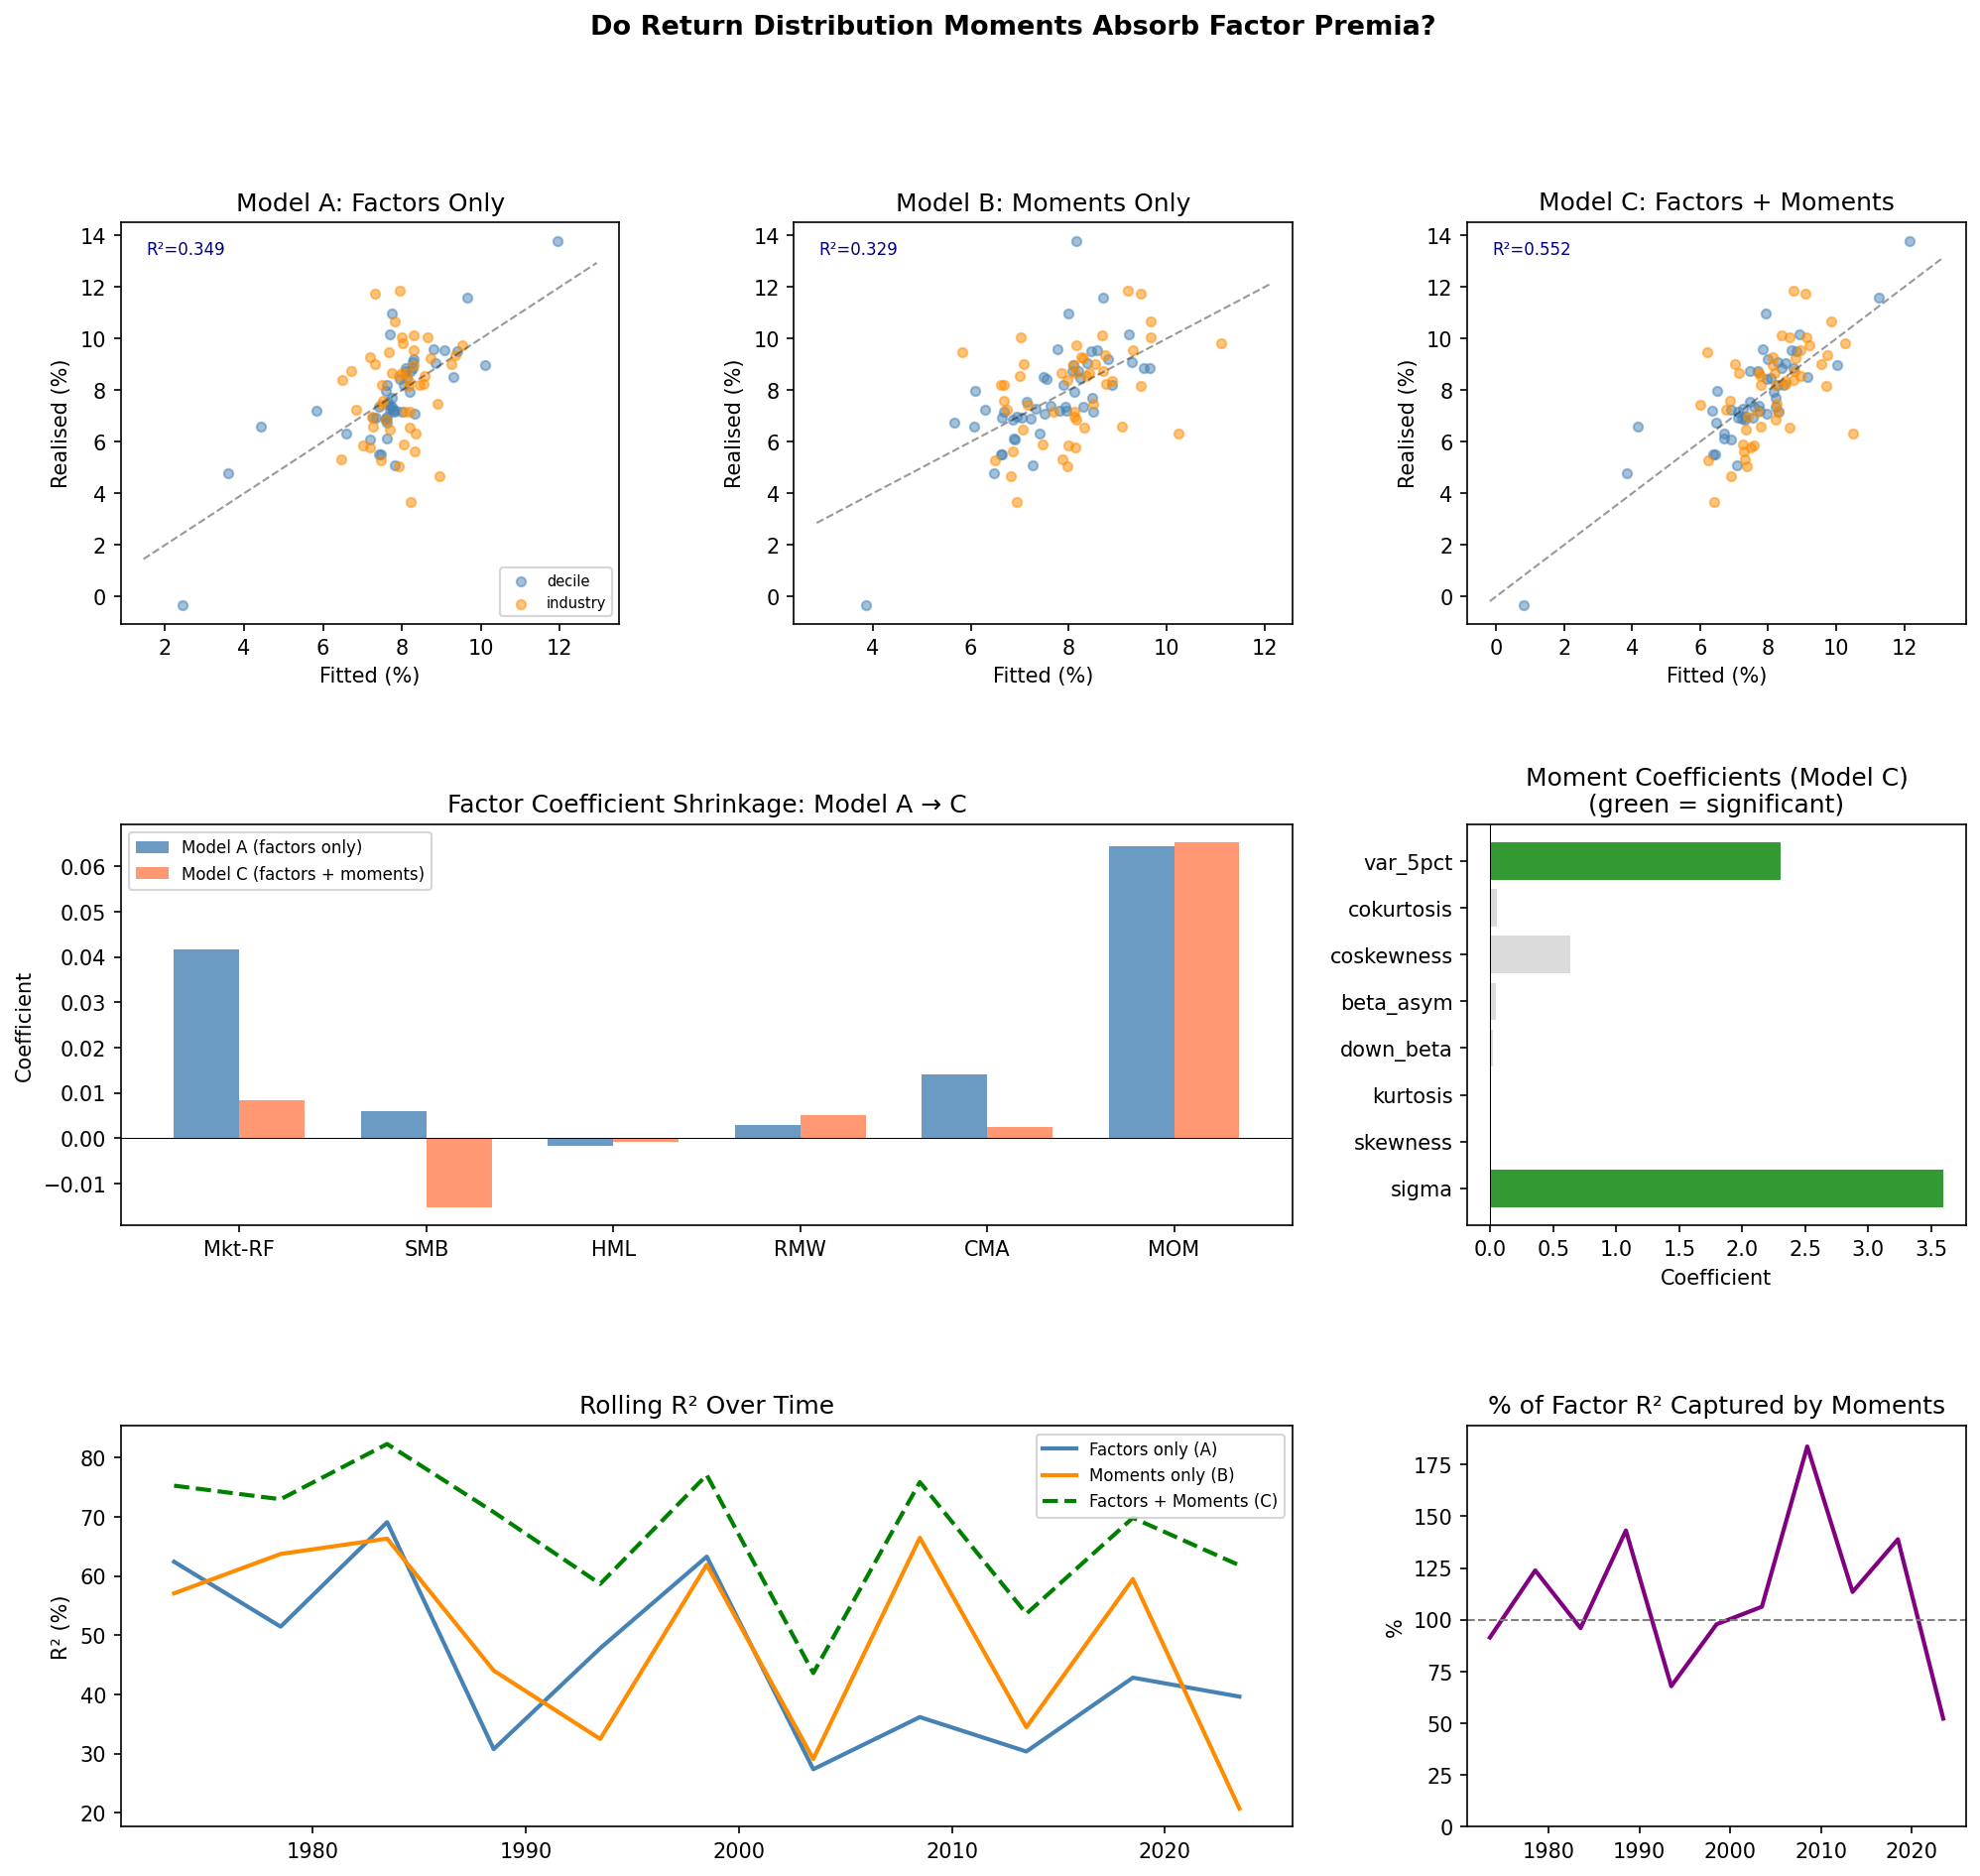

Source code (Python):
"""
Distribution vs Factors Test
=============================
Tests whether return distribution moments (std, skewness, kurtosis,
downside beta, coskewness) absorb the explanatory power of FF5 factors
in cross-sectional return prediction.

The theory: if factors are proxies for return distribution shape
interacting with investor utility, then controlling for distribution
moments should cause factor loadings to shrink toward zero.

Test structure:
  For each decile portfolio sorted on each FF characteristic:
    1. Compute factor loadings (betas on FF5 + momentum factors)
    2. Compute return distribution moments
    3. Run three cross-sectional regressions:
         Model A: E[R] ~ factor loadings only
         Model B: E[R] ~ distribution moments only
         Model C: E[R] ~ factor loadings + distribution moments
    4. Compare: do factor coefficients shrink in Model C vs A?
       Does Model B approach Model A in R²?

Data: Ken French decile portfolios (all free, no WRDS needed)
  - Portfolios_Formed_on_BE-ME  (value deciles)
  - Portfolios_Formed_on_ME     (size deciles)
  - Portfolios_Formed_on_OP     (profitability deciles)
  - Portfolios_Formed_on_INV    (investment deciles)
  - 10_Portfolios_Prior_12_2    (momentum deciles)
  - 49_Industry_Portfolios      (independent test assets)
  - F-F_Research_Data_5_Factors_2x3
  - F-F_Momentum_Factor

Usage:
    pip install pandas numpy scipy statsmodels requests matplotlib
    python distribution_vs_factors.py
"""

import sys, warnings
warnings.filterwarnings('ignore')

try:
    import distutils
except ImportError:
    import types
    distutils = types.ModuleType('distutils')
    distutils.version = types.ModuleType('distutils.version')
    sys.modules['distutils'] = distutils
    sys.modules['distutils.version'] = distutils.version

import pandas as pd
import numpy as np
from scipy import stats
import statsmodels.api as sm
import requests, zipfile, io
import matplotlib
matplotlib.use('Agg')
import matplotlib.pyplot as plt
import matplotlib.gridspec as gridspec


# ══════════════════════════════════════════════════════════════════════════════
# 1.  DATA
# ══════════════════════════════════════════════════════════════════════════════

FF_BASE = "https://mba.tuck.dartmouth.edu/pages/faculty/ken.french/ftp"
HEADERS = {'User-Agent': 'Mozilla/5.0 (Macintosh; Intel Mac OS X 10_15_7)'}

def _get_zip(filename):
    url = f"{FF_BASE}/{filename}_CSV.zip"
    r = requests.get(url, headers=HEADERS, timeout=30)
    r.raise_for_status()
    zf = zipfile.ZipFile(io.BytesIO(r.content))
    return zf.read(zf.namelist()[0]).decode('utf-8', errors='replace')

def _parse_monthly(content, n_cols):
    lines, rows, in_data = content.split('\n'), [], False
    for line in lines:
        s = line.strip().rstrip(',')
        if not s:
            if in_data: break
            continue
        parts = [p.strip() for p in s.split(',')]
        parts = [p for p in parts if p]
        if parts and parts[0].isdigit() and len(parts[0]) == 6:
            in_data = True
            if len(parts) >= n_cols:
                rows.append(parts[:n_cols])
        elif in_data:
            break
    return rows

def _make_df(rows, cols):
    df = pd.DataFrame(rows, columns=cols)
    df['Date'] = pd.to_datetime(df['Date'].str.strip(), format='%Y%m')
    df = df.set_index('Date').astype(float)
    return df.replace(-99.99, np.nan).replace(-999., np.nan)

def fetch_data():
    print("Fetching data...")

    rows = _parse_monthly(_get_zip('F-F_Research_Data_5_Factors_2x3'), 7)
    factors = _make_df(rows, ['Date','Mkt-RF','SMB','HML','RMW','CMA','RF'])
    print("  ✓ FF5 factors")

    rows = _parse_monthly(_get_zip('F-F_Momentum_Factor'), 2)
    mom = _make_df(rows, ['Date','MOM'])
    print("  ✓ Momentum factor")

    decile_specs = {
        'value': ('Portfolios_Formed_on_BE-ME', 11),
        'size':  ('Portfolios_Formed_on_ME',    11),
        'prof':  ('Portfolios_Formed_on_OP',    11),
        'inv':   ('Portfolios_Formed_on_INV',   11),
        'mom':   ('10_Portfolios_Prior_12_2',   11),
    }
    deciles = {}
    for name, (fname, nc) in decile_specs.items():
        rows = _parse_monthly(_get_zip(fname), nc)
        cols = ['Date'] + [f'D{i+1}' for i in range(10)]
        deciles[name] = _make_df(rows, cols)
        print(f"  ✓ {name} deciles")

    rows = _parse_monthly(_get_zip('49_Industry_Portfolios'), 50)
    industries = _make_df(rows, ['Date'] + [f'Ind{i+1}' for i in range(49)])
    print("  ✓ 49 industry portfolios")

    return factors, mom, deciles, industries


# ══════════════════════════════════════════════════════════════════════════════
# 2.  COMPUTE PORTFOLIO CHARACTERISTICS
# ══════════════════════════════════════════════════════════════════════════════

def compute_characteristics(ret_series, factors_df, label=''):
    """
    For a single portfolio return series, compute:
      - Factor loadings (FF5 + momentum) via time-series OLS
      - Return distribution moments
      - Higher-moment risk measures

    Returns a dict of all characteristics plus mean excess return.
    """
    # Align
    idx = ret_series.index\
            .intersection(factors_df.index)\
            .dropna()
    ret_series = ret_series.loc[idx].dropna()
    idx = ret_series.index.intersection(factors_df.index)
    if len(idx) < 60:   # need at least 5 years
        return None

    r   = ret_series.loc[idx] / 100        # decimal returns
    rf  = factors_df.loc[idx, 'RF'] / 100
    mkt = factors_df.loc[idx, 'Mkt-RF'] / 100
    smb = factors_df.loc[idx, 'SMB'] / 100
    hml = factors_df.loc[idx, 'HML'] / 100
    rmw = factors_df.loc[idx, 'RMW'] / 100
    cma = factors_df.loc[idx, 'CMA'] / 100
    mom_col = factors_df.loc[idx, 'MOM'] / 100 if 'MOM' in factors_df.columns else pd.Series(0, index=idx)

    r_exc  = r - rf
    rm_exc = mkt

    # ── Factor loadings via OLS ───────────────────────────────────────────────
    X_factors = sm.add_constant(pd.DataFrame({
        'Mkt-RF': mkt, 'SMB': smb, 'HML': hml,
        'RMW': rmw, 'CMA': cma, 'MOM': mom_col
    }))
    reg = sm.OLS(r_exc, X_factors).fit()
    loadings = {f'load_{k}': reg.params[k] for k in
                ['Mkt-RF','SMB','HML','RMW','CMA','MOM']}
    factor_r2 = reg.rsquared

    # ── Distribution moments ──────────────────────────────────────────────────
    sigma  = r_exc.std()
    skew   = float(stats.skew(r_exc.dropna()))
    kurt   = float(stats.kurtosis(r_exc.dropna()))   # excess kurtosis

    # Standard beta (redundant with loading but kept for clarity)
    beta = np.cov(r_exc, rm_exc)[0,1] / (rm_exc.var() + 1e-12)

    # Downside beta: beta on months where market < mean
    down_mask  = rm_exc < rm_exc.mean()
    r_down     = r_exc[down_mask]
    rm_down    = rm_exc[down_mask]
    if len(r_down) > 20:
        down_beta = np.cov(r_down, rm_down)[0,1] / (rm_down.var() + 1e-12)
    else:
        down_beta = np.nan

    # Upside beta: beta on months where market >= mean
    up_mask   = ~down_mask
    r_up      = r_exc[up_mask]
    rm_up     = rm_exc[up_mask]
    if len(r_up) > 20:
        up_beta = np.cov(r_up, rm_up)[0,1] / (rm_up.var() + 1e-12)
    else:
        up_beta = np.nan

    # Beta asymmetry: downside beta - upside beta (key higher-moment measure)
    beta_asym = (down_beta - up_beta) if (
        not np.isnan(down_beta) and not np.isnan(up_beta)) else np.nan

    # Coskewness: E[(r-μr)(rm-μm)²] / σm²  (Harvey & Siddique 2000)
    dr  = r_exc  - r_exc.mean()
    drm = rm_exc - rm_exc.mean()
    coskew = float(np.mean(dr * drm**2) / (rm_exc.std()**2 + 1e-12))

    # Cokurtosis: E[(r-μr)(rm-μm)³] / σm³
    cokurt = float(np.mean(dr * drm**3) / (rm_exc.std()**3 + 1e-12))

    # Value at Risk (5th percentile) — captures tail loss
    var_5 = float(np.percentile(r_exc.dropna(), 5))

    # Mean excess return (the thing we're trying to predict)
    mean_excess = float(r_exc.mean() * 12)   # annualised

    return {
        'label':       label,
        'mean_excess': mean_excess,
        'n_obs':       len(idx),
        # Factor loadings
        **loadings,
        'factor_r2':   factor_r2,
        # Distribution moments
        'sigma':       float(sigma),
        'skewness':    skew,
        'kurtosis':    kurt,
        # Higher-moment risk
        'beta':        float(beta),
        'down_beta':   float(down_beta) if not np.isnan(down_beta) else np.nan,
        'up_beta':     float(up_beta)   if not np.isnan(up_beta)   else np.nan,
        'beta_asym':   float(beta_asym) if not np.isnan(beta_asym) else np.nan,
        'coskewness':  coskew,
        'cokurtosis':  cokurt,
        'var_5pct':    var_5,
    }


def build_cross_section(factors_all, deciles, industries):
    """
    Build cross-sectional dataset: one row per portfolio,
    columns = mean excess return + factor loadings + distribution moments.
    """
    all_factors = factors_all.copy()
    rows = []

    # Decile portfolios
    for fname, ddf in deciles.items():
        for col in ddf.columns:
            s = ddf[col].dropna()
            idx = s.index.intersection(all_factors.index)
            row = compute_characteristics(s.loc[idx], all_factors.loc[idx],
                                          label=f'{fname}_{col}')
            if row:
                row['portfolio_type'] = 'decile'
                row['factor_group']   = fname
                rows.append(row)

    # Industry portfolios (independent test assets)
    for col in industries.columns:
        s = industries[col].dropna()
        idx = s.index.intersection(all_factors.index)
        row = compute_characteristics(s.loc[idx], all_factors.loc[idx],
                                      label=f'ind_{col}')
        if row:
            row['portfolio_type'] = 'industry'
            row['factor_group']   = 'industry'
            rows.append(row)

    df = pd.DataFrame(rows)
    print(f"\nCross-section: {len(df)} portfolios "
          f"({(df.portfolio_type=='decile').sum()} decile, "
          f"{(df.portfolio_type=='industry').sum()} industry)")
    return df


# ══════════════════════════════════════════════════════════════════════════════
# 3.  CROSS-SECTIONAL REGRESSIONS
# ══════════════════════════════════════════════════════════════════════════════

FACTOR_VARS = ['load_Mkt-RF','load_SMB','load_HML','load_RMW','load_CMA','load_MOM']
MOMENT_VARS = ['sigma','skewness','kurtosis','down_beta','beta_asym',
               'coskewness','cokurtosis','var_5pct']

def run_cross_sectional(df, label='All portfolios'):
    """
    Run three models and report coefficient shrinkage and R² comparison.
    """
    sub = df.dropna(subset=['mean_excess'] + FACTOR_VARS + MOMENT_VARS)
    y   = sub['mean_excess']

    print(f"\n{'='*65}")
    print(f"Cross-sectional regressions: {label}  (N={len(sub)})")
    print(f"{'='*65}")

    # Model A: factor loadings only
    Xa = sm.add_constant(sub[FACTOR_VARS])
    ra = sm.OLS(y, Xa).fit()

    # Model B: distribution moments only
    Xb = sm.add_constant(sub[MOMENT_VARS])
    rb = sm.OLS(y, Xb).fit()

    # Model C: loadings + moments
    Xc = sm.add_constant(sub[FACTOR_VARS + MOMENT_VARS])
    rc = sm.OLS(y, Xc).fit()

    # ── R² comparison ─────────────────────────────────────────────────────────
    print(f"\n── R² Comparison ────────────────────────────────────────────────")
    print(f"  Model A (factors only):            R² = {ra.rsquared:.4f}")
    print(f"  Model B (moments only):            R² = {rb.rsquared:.4f}")
    print(f"  Model C (factors + moments):       R² = {rc.rsquared:.4f}")
    pct_captured = rb.rsquared / ra.rsquared * 100 if ra.rsquared > 0 else 0
    print(f"\n  Moments capture {pct_captured:.1f}% of factors' R²")
    print(f"  (100% → distribution fully explains what factors explain)")

    # ── Factor coefficient shrinkage ──────────────────────────────────────────
    print(f"\n── Factor Coefficient Shrinkage: A → C ──────────────────────────")
    print(f"  {'Variable':<14} {'Model A coef':>13} {'Model C coef':>13} "
          f"{'Shrinkage':>10} {'A t-stat':>9} {'C t-stat':>9}")
    print("  " + "-" * 72)
    for v in FACTOR_VARS:
        ca  = ra.params.get(v, np.nan)
        cc  = rc.params.get(v, np.nan)
        ta  = ra.tvalues.get(v, np.nan)
        tc  = rc.tvalues.get(v, np.nan)
        shrink = (1 - abs(cc)/abs(ca))*100 if abs(ca) > 1e-10 else np.nan
        sig_a = '*' if abs(ta) > 2 else ' '
        sig_c = '*' if abs(tc) > 2 else ' '
        print(f"  {v:<14} {ca:>+13.4f} {cc:>+13.4f} "
              f"{shrink:>9.1f}% {ta:>+8.2f}{sig_a} {tc:>+8.2f}{sig_c}")

    # ── Moment coefficients in Model C ────────────────────────────────────────
    print(f"\n── Distribution Moment Coefficients (Model C) ───────────────────")
    print(f"  {'Variable':<14} {'Coef':>10} {'t-stat':>8}  Significant?")
    print("  " + "-" * 46)
    for v in MOMENT_VARS:
        c = rc.params.get(v, np.nan)
        t = rc.tvalues.get(v, np.nan)
        sig = '*** yes' if abs(t) > 3 else ('*   yes' if abs(t) > 2 else '    no')
        print(f"  {v:<14} {c:>+10.4f} {t:>+8.2f}  {sig}")

    # ── Incremental F-test: do moments add over factors? ─────────────────────
    print(f"\n── Incremental F-test: Do moments add over factors? ─────────────")
    delta_r2  = rc.rsquared - ra.rsquared
    n, k_c, k_a = len(sub), len(rc.params), len(ra.params)
    f_stat = (delta_r2 / (k_c - k_a)) / ((1 - rc.rsquared) / (n - k_c))
    from scipy.stats import f as f_dist
    p_val = 1 - f_dist.cdf(f_stat, k_c - k_a, n - k_c)
    print(f"  ΔR² = {delta_r2:.4f}  F = {f_stat:.2f}  p = {p_val:.4f}")
    if p_val < 0.01:
        print("  → Moments add significant explanatory power over factors alone")
    else:
        print("  → Moments do not add significantly over factors alone")

    # ── Incremental F-test: do factors add over moments? ─────────────────────
    print(f"\n── Incremental F-test: Do factors add over moments? ─────────────")
    delta_r2b = rc.rsquared - rb.rsquared
    k_b = len(rb.params)
    f_stat_b = (delta_r2b / (k_c - k_b)) / ((1 - rc.rsquared) / (n - k_c))
    p_val_b = 1 - f_dist.cdf(f_stat_b, k_c - k_b, n - k_c)
    print(f"  ΔR² = {delta_r2b:.4f}  F = {f_stat_b:.2f}  p = {p_val_b:.4f}")
    if p_val_b < 0.01:
        print("  → Factors retain significant power beyond distribution moments")
        print("    (factors are NOT fully absorbed by distribution shape)")
    else:
        print("  → Factors add nothing beyond distribution moments")
        print("    (factors ARE fully absorbed by distribution shape)")

    return ra, rb, rc, sub


# ══════════════════════════════════════════════════════════════════════════════
# 4.  ROLLING WINDOW VERSION (time-varying)
# ══════════════════════════════════════════════════════════════════════════════

def rolling_shrinkage(factors_all, deciles, industries,
                      window_years=10, step_years=5):
    """
    Repeat the cross-sectional test in rolling windows to check
    whether the shrinkage is stable over time.
    """
    print(f"\n── Rolling Shrinkage Analysis ({window_years}yr windows) ─────────────────")
    print(f"  {'Window end':>12}  {'A R²':>7}  {'B R²':>7}  {'C R²':>7}  "
          f"{'B/A %':>7}  {'F add?':>6}")
    print("  " + "-" * 60)

    all_factors = factors_all.copy()
    start_date = all_factors.index.min()
    end_date   = all_factors.index.max()

    current = start_date + pd.DateOffset(years=window_years)
    rows = []

    while current <= end_date:
        win_start = current - pd.DateOffset(years=window_years)

        # Slice all data to window
        f_win = all_factors.loc[win_start:current]
        d_win = {k: v.loc[win_start:current] for k,v in deciles.items()}
        i_win = industries.loc[win_start:current]

        # Build cross-section for this window
        sub_rows = []
        for fname, ddf in d_win.items():
            for col in ddf.columns:
                s = ddf[col].dropna()
                idx = s.index.intersection(f_win.index)
                if len(idx) < 36: continue
                row = compute_characteristics(s.loc[idx], f_win.loc[idx],
                                              label=f'{fname}_{col}')
                if row:
                    sub_rows.append(row)

        for col in i_win.columns:
            s = i_win[col].dropna()
            idx = s.index.intersection(f_win.index)
            if len(idx) < 36: continue
            row = compute_characteristics(s.loc[idx], f_win.loc[idx],
                                          label=f'ind_{col}')
            if row:
                sub_rows.append(row)

        if len(sub_rows) < 20:
            current += pd.DateOffset(years=step_years)
            continue

        df_win = pd.DataFrame(sub_rows).dropna(
            subset=['mean_excess'] + FACTOR_VARS + MOMENT_VARS)

        if len(df_win) < 15:
            current += pd.DateOffset(years=step_years)
            continue

        y   = df_win['mean_excess']
        ra  = sm.OLS(y, sm.add_constant(df_win[FACTOR_VARS])).fit()
        rb  = sm.OLS(y, sm.add_constant(df_win[MOMENT_VARS])).fit()
        rc  = sm.OLS(y, sm.add_constant(
                        df_win[FACTOR_VARS + MOMENT_VARS])).fit()

        pct = rb.rsquared / ra.rsquared * 100 if ra.rsquared > 0 else 0

        # F-test: do factors add over moments?
        n, k_c, k_b = len(df_win), len(rc.params), len(rb.params)
        dr  = rc.rsquared - rb.rsquared
        f   = (dr/(k_c-k_b)) / ((1-rc.rsquared)/(n-k_c))
        p   = 1 - stats.f.cdf(f, k_c-k_b, n-k_c)
        sig = '  no' if p > 0.05 else ' yes'

        print(f"  {str(current.date()):>12}  {ra.rsquared:>7.4f}  "
              f"{rb.rsquared:>7.4f}  {rc.rsquared:>7.4f}  "
              f"{pct:>6.1f}%  {sig}")

        rows.append({
            'window_end': current,
            'r2_factors': ra.rsquared,
            'r2_moments': rb.rsquared,
            'r2_full':    rc.rsquared,
            'pct_captured': pct,
            'f_stat': f, 'p_val': p,
        })

        current += pd.DateOffset(years=step_years)

    return pd.DataFrame(rows)


# ══════════════════════════════════════════════════════════════════════════════
# 5.  PLOTS
# ══════════════════════════════════════════════════════════════════════════════

def make_plots(df_all, ra, rb, rc, roll_df, outpath='distribution_vs_factors.png'):
    sub = df_all.dropna(subset=['mean_excess'] + FACTOR_VARS + MOMENT_VARS)
    y   = sub['mean_excess']

    fig = plt.figure(figsize=(16, 14))
    gs  = gridspec.GridSpec(3, 3, figure=fig, hspace=0.5, wspace=0.35)

    colors = {'decile': 'steelblue', 'industry': 'darkorange'}

    # 1. Factors fitted vs actual
    ax1 = fig.add_subplot(gs[0, 0])
    yhat_a = ra.fittedvalues
    for ptype, grp in sub.groupby('portfolio_type'):
        ax1.scatter(yhat_a.loc[grp.index]*100, grp['mean_excess']*100,
                    alpha=0.5, s=20, label=ptype, color=colors[ptype])
    mn, mx = yhat_a.min()*100-1, yhat_a.max()*100+1
    ax1.plot([mn,mx],[mn,mx],'k--',lw=1,alpha=0.4)
    ax1.set_title('Model A: Factors Only')
    ax1.set_xlabel('Fitted (%)'); ax1.set_ylabel('Realised (%)')
    ax1.legend(fontsize=7)
    ax1.text(0.05, 0.92, f'R²={ra.rsquared:.3f}', transform=ax1.transAxes,
             fontsize=8, color='navy')

    # 2. Moments fitted vs actual
    ax2 = fig.add_subplot(gs[0, 1])
    yhat_b = rb.fittedvalues
    for ptype, grp in sub.groupby('portfolio_type'):
        ax2.scatter(yhat_b.loc[grp.index]*100, grp['mean_excess']*100,
                    alpha=0.5, s=20, color=colors[ptype])
    mn, mx = yhat_b.min()*100-1, yhat_b.max()*100+1
    ax2.plot([mn,mx],[mn,mx],'k--',lw=1,alpha=0.4)
    ax2.set_title('Model B: Moments Only')
    ax2.set_xlabel('Fitted (%)'); ax2.set_ylabel('Realised (%)')
    ax2.text(0.05, 0.92, f'R²={rb.rsquared:.3f}', transform=ax2.transAxes,
             fontsize=8, color='navy')

    # 3. Full model fitted vs actual
    ax3 = fig.add_subplot(gs[0, 2])
    yhat_c = rc.fittedvalues
    for ptype, grp in sub.groupby('portfolio_type'):
        ax3.scatter(yhat_c.loc[grp.index]*100, grp['mean_excess']*100,
                    alpha=0.5, s=20, color=colors[ptype])
    mn, mx = yhat_c.min()*100-1, yhat_c.max()*100+1
    ax3.plot([mn,mx],[mn,mx],'k--',lw=1,alpha=0.4)
    ax3.set_title('Model C: Factors + Moments')
    ax3.set_xlabel('Fitted (%)'); ax3.set_ylabel('Realised (%)')
    ax3.text(0.05, 0.92, f'R²={rc.rsquared:.3f}', transform=ax3.transAxes,
             fontsize=8, color='navy')

    # 4. Coefficient shrinkage bar chart
    ax4 = fig.add_subplot(gs[1, :2])
    factor_labels = [v.replace('load_','') for v in FACTOR_VARS]
    coef_a = [ra.params.get(v, 0) for v in FACTOR_VARS]
    coef_c = [rc.params.get(v, 0) for v in FACTOR_VARS]
    x = np.arange(len(FACTOR_VARS))
    w = 0.35
    bars_a = ax4.bar(x - w/2, coef_a, w, label='Model A (factors only)',
                     color='steelblue', alpha=0.8)
    bars_c = ax4.bar(x + w/2, coef_c, w, label='Model C (factors + moments)',
                     color='coral', alpha=0.8)
    ax4.axhline(0, color='black', lw=0.5)
    ax4.set_xticks(x); ax4.set_xticklabels(factor_labels)
    ax4.set_title('Factor Coefficient Shrinkage: Model A → C')
    ax4.set_ylabel('Coefficient')
    ax4.legend(fontsize=8)

    # 5. Moment coefficients (Model C)
    ax5 = fig.add_subplot(gs[1, 2])
    moment_coefs = [rc.params.get(v, 0) for v in MOMENT_VARS]
    moment_tvals = [rc.tvalues.get(v, 0) for v in MOMENT_VARS]
    moment_colors = ['green' if abs(t) > 2 else 'lightgray' for t in moment_tvals]
    ax5.barh(MOMENT_VARS, moment_coefs, color=moment_colors, alpha=0.8)
    ax5.axvline(0, color='black', lw=0.5)
    ax5.set_title('Moment Coefficients (Model C)\n(green = significant)')
    ax5.set_xlabel('Coefficient')

    # 6. Rolling R² comparison
    if not roll_df.empty:
        ax6 = fig.add_subplot(gs[2, :2])
        ax6.plot(roll_df['window_end'], roll_df['r2_factors']*100,
                 label='Factors only (A)', color='steelblue', lw=2)
        ax6.plot(roll_df['window_end'], roll_df['r2_moments']*100,
                 label='Moments only (B)', color='darkorange', lw=2)
        ax6.plot(roll_df['window_end'], roll_df['r2_full']*100,
                 label='Factors + Moments (C)', color='green', lw=2, ls='--')
        ax6.set_title('Rolling R² Over Time')
        ax6.set_ylabel('R² (%)')
        ax6.legend(fontsize=8)

        ax7 = fig.add_subplot(gs[2, 2])
        ax7.plot(roll_df['window_end'], roll_df['pct_captured'],
                 color='purple', lw=2)
        ax7.axhline(100, color='gray', ls='--', lw=1)
        ax7.set_title('% of Factor R² Captured by Moments')
        ax7.set_ylabel('%')
        ax7.set_ylim(0, max(150, roll_df['pct_captured'].max() + 10))

    fig.suptitle('Do Return Distribution Moments Absorb Factor Premia?',
                 fontsize=13, fontweight='bold')
    fig.savefig(outpath, dpi=150, bbox_inches='tight')
    print(f"\n  Plot saved: {outpath}")
    plt.close(fig)


# ══════════════════════════════════════════════════════════════════════════════
# 6.  MAIN
# ══════════════════════════════════════════════════════════════════════════════

def main():
    print("=" * 65)
    print("Distribution vs Factors Test")
    print("Do return distribution moments absorb FF factor premia?")
    print("=" * 65)

    factors, mom, deciles, industries = fetch_data()

    # Merge momentum into factors df
    all_factors = factors.join(mom, how='left').fillna(0)

    # Build full cross-section
    df_all = build_cross_section(all_factors, deciles, industries)

    # Main test: all portfolios
    ra, rb, rc, sub = run_cross_sectional(df_all, label='All portfolios')

    # Separate test on industry portfolios only (cleanest test)
    ind_df = df_all[df_all['portfolio_type'] == 'industry']
    if len(ind_df) > 20:
        run_cross_sectional(ind_df, label='Industry portfolios only (unbiased)')

    # Rolling analysis
    roll_df = rolling_shrinkage(all_factors, deciles, industries,
                                window_years=10, step_years=5)

    # Plots
    print("\nGenerating plots...")
    make_plots(df_all, ra, rb, rc, roll_df)

    # Summary
    pct = rb.rsquared / ra.rsquared * 100 if ra.rsquared > 0 else 0
    print("\n" + "=" * 65)
    print("SUMMARY")
    print("=" * 65)
    print(f"  Factors-only R²:   {ra.rsquared:.4f}")
    print(f"  Moments-only R²:   {rb.rsquared:.4f}  ({pct:.1f}% of factor R²)")
    print(f"  Combined R²:       {rc.rsquared:.4f}")
    print()
    if pct > 80:
        print("  RESULT: Distribution moments capture >80% of factor explanatory")
        print("  power. Strong support for the unified beta / utility curve theory.")
    elif pct > 50:
        print("  RESULT: Moments capture majority of factor power but not all.")
        print("  Partial support — factors contain information beyond distribution shape.")
    else:
        print("  RESULT: Moments capture <50% of factor power.")
        print("  Factors retain substantial independent explanatory power.")
    print("=" * 65)
    print("\nDone.")


if __name__ == '__main__':
    main()
